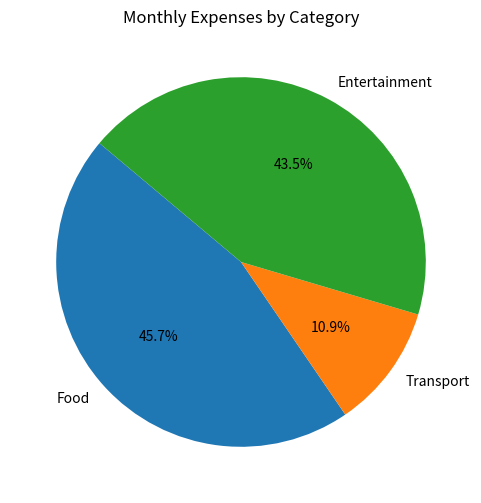

This figure's Python source:
import matplotlib
matplotlib.use("Agg")
import matplotlib.pyplot as plt

class Category:
    def __init__(self, name, limit):
        self.name = name
        self.limit = limit
        self.spent = 0.0

    def add_expense(self, amount):
        self.spent += amount
        if self.spent > self.limit:
            print(f"Alert: {self.name} category has exceeded budget limit of {self.limit} (Spent: {self.spent})")

categories = {
    "Food": Category("Food", 200),
    "Transport": Category("Transport", 100),
    "Entertainment": Category("Entertainment", 150)
}

expenses_input = [
    ("Food", 150),
    ("Transport", 50),
    ("Entertainment", 200),
    ("Food", 60)
]

for cat_name, amount in expenses_input:
    if cat_name in categories:
        categories[cat_name].add_expense(amount)

labels = [cat.name for cat in categories.values()]
sizes = [cat.spent for cat in categories.values()]

plt.figure(figsize=(6, 6))
plt.pie(sizes, labels=labels, autopct="%1.1f%%", startangle=140)
plt.title("Monthly Expenses by Category")
plt.savefig("budget.png")
print("Budget visualization saved to budget.png")
